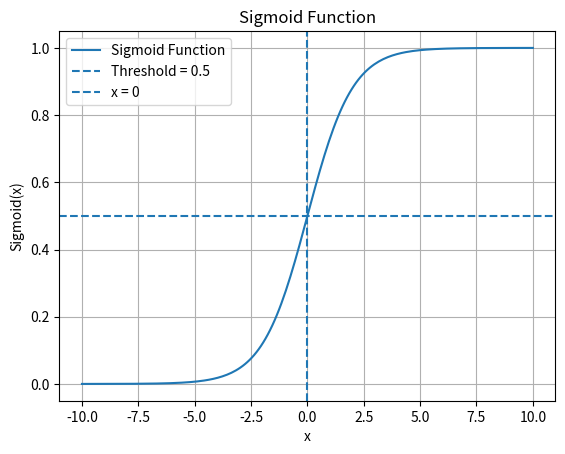

Recreate this plot in Python.
import numpy as np
import matplotlib.pyplot as plt

x = np.linspace(-10, 10, 200)
y = 1 / (1 + np.exp(-x))

plt.plot(x, y, label="Sigmoid Function")
plt.axhline(y=0.5, linestyle="--", label="Threshold = 0.5")
plt.axvline(x=0, linestyle="--", label="x = 0")

plt.xlabel("x")
plt.ylabel("Sigmoid(x)")
plt.title("Sigmoid Function")
plt.legend()
plt.grid(True)
plt.show()
